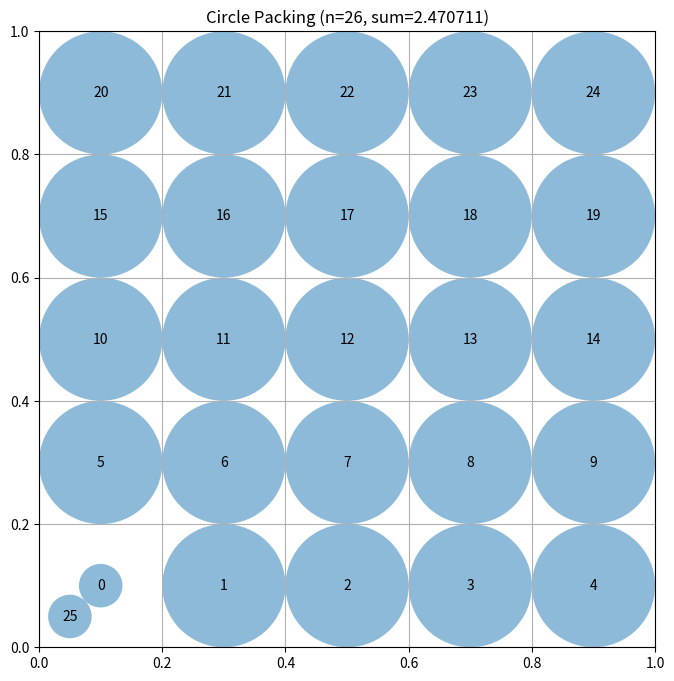

The script that saved this image:
# EVOLVE-BLOCK-START
import numpy as np


def construct_packing():
    """Construct a packing of 26 circles in the unit square.

    Uses a 5×5 regular square lattice with spacing 1/5 (so each circle
    has radius 0.1) and adds a 26th circle in a corner where it
    minimally reduces the radii of the existing circles.
    """
    k = 5
    spacing = 1.0 / k          # distance between neighbouring lattice points
    margin = spacing / 2.0      # distance from the outermost points to the square border

    xs = margin + np.arange(k) * spacing
    ys = margin + np.arange(k) * spacing
    grid_centers = np.array([(x, y) for y in ys for x in xs])

    # candidate extra positions – corners just inside the border
    extra_candidates = np.array([
        [margin / 2.0, margin / 2.0],
        [1.0 - margin / 2.0, margin / 2.0],
        [margin / 2.0, 1.0 - margin / 2.0],
        [1.0 - margin / 2.0, 1.0 - margin / 2.0],
    ])

    best_sum = -1.0
    best_centers = None
    best_radii = None

    for extra in extra_candidates:
        centers = np.vstack([grid_centers, extra])
        radii = compute_max_radii(centers)
        s = radii.sum()
        if s > best_sum:
            best_sum = s
            best_centers = centers
            best_radii = radii

    # Fallback (should never happen)
    if best_centers is None:
        extra = np.array([margin / 2.0, margin / 2.0])
        best_centers = np.vstack([grid_centers, extra])
        best_radii = compute_max_radii(best_centers)
        best_sum = best_radii.sum()

    return best_centers, best_radii, float(best_sum)


def compute_max_radii(centers):
    """Compute a safe radius for each centre."""
    border_dist = np.minimum.reduce(
        [centers[:, 0], centers[:, 1], 1 - centers[:, 0], 1 - centers[:, 1]]
    )
    diff = centers[:, None, :] - centers[None, :, :]
    dists = np.linalg.norm(diff, axis=2)
    np.fill_diagonal(dists, np.inf)
    nearest = np.min(dists, axis=1)
    radii = np.minimum(border_dist, 0.5 * nearest)
    return np.clip(radii, 0.0, None)
# EVOLVE-BLOCK-END


# This part remains fixed (not evolved)
def run_packing():
    """Run the circle packing constructor for n=26"""
    centers, radii, sum_radii = construct_packing()
    return centers, radii, sum_radii


def visualize(centers, radii):
    """
    Visualize the circle packing

    Args:
        centers: np.array of shape (n, 2) with (x, y) coordinates
        radii: np.array of shape (n) with radius of each circle
    """
    import matplotlib.pyplot as plt
    from matplotlib.patches import Circle

    fig, ax = plt.subplots(figsize=(8, 8))

    # Draw unit square
    ax.set_xlim(0, 1)
    ax.set_ylim(0, 1)
    ax.set_aspect("equal")
    ax.grid(True)

    # Draw circles
    for i, (center, radius) in enumerate(zip(centers, radii)):
        circle = Circle(center, radius, alpha=0.5)
        ax.add_patch(circle)
        ax.text(center[0], center[1], str(i), ha="center", va="center")

    plt.title(f"Circle Packing (n={len(centers)}, sum={sum(radii):.6f})")
    plt.show()


if __name__ == "__main__":
    centers, radii, sum_radii = run_packing()
    print(f"Sum of radii: {sum_radii}")
    # AlphaEvolve improved this to 2.635

    # Uncomment to visualize:
    visualize(centers, radii)
